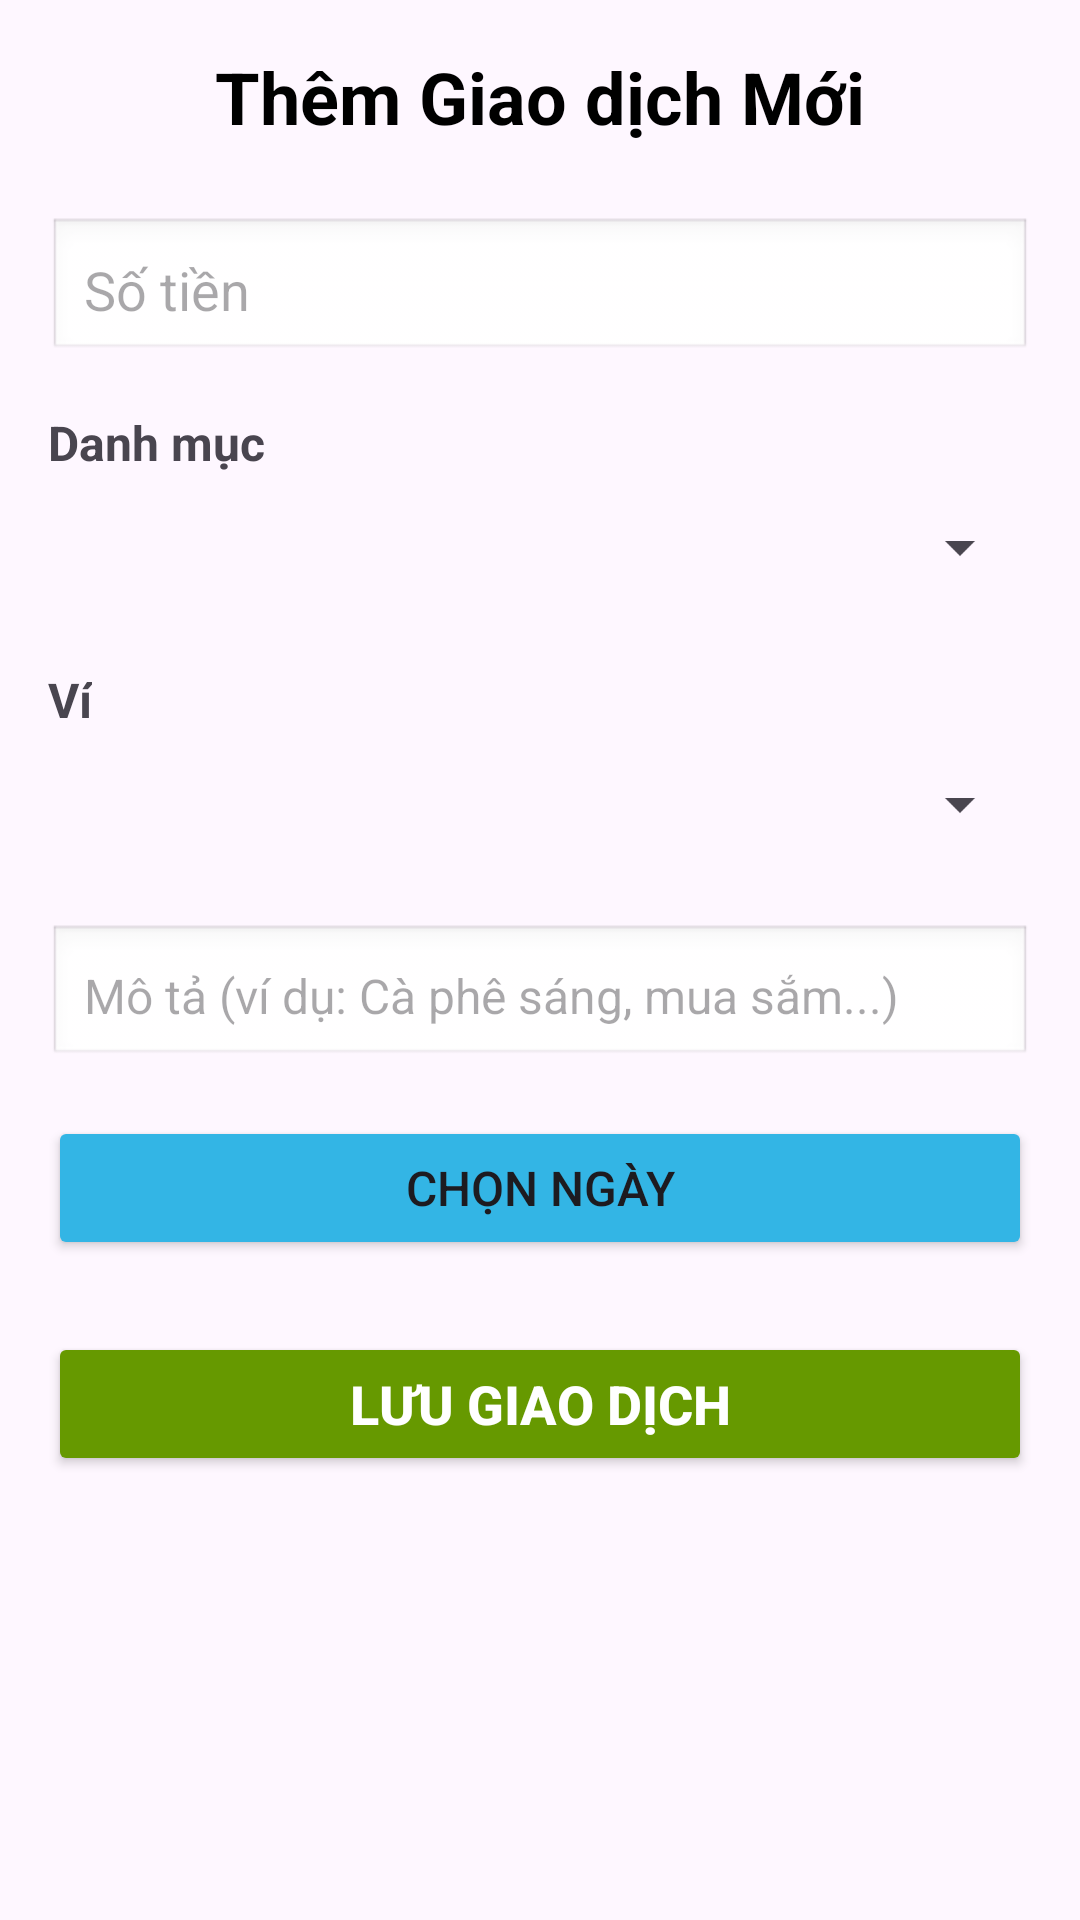

Layout XML and referenced resources for this Android screen:
<!-- AndroidManifest.xml: application theme Theme.FE_MoneyTrack_Bot -->
<!-- res/layout/activity_transaction_form.xml -->
<?xml version="1.0" encoding="utf-8"?>
<ScrollView xmlns:android="http://schemas.android.com/apk/res/android"
    android:layout_width="match_parent"
    android:layout_height="match_parent"
    android:fillViewport="true"
    android:padding="16dp">

    <LinearLayout
        android:layout_width="match_parent"
        android:layout_height="wrap_content"
        android:orientation="vertical">

        
        <TextView
            android:id="@+id/textViewTitle"
            android:layout_width="wrap_content"
            android:layout_height="wrap_content"
            android:text="Thêm Giao dịch Mới"
            android:textSize="24sp"
            android:textStyle="bold"
            android:textColor="@android:color/black"
            android:layout_gravity="center_horizontal"
            android:layout_marginBottom="24dp" />

        
        <EditText
            android:id="@+id/editTextAmount"
            android:layout_width="match_parent"
            android:layout_height="wrap_content"
            android:hint="Số tiền"
            android:inputType="numberDecimal"
            android:textSize="18sp"
            android:padding="12dp"
            android:background="@android:drawable/edit_text" />

        
        <TextView
            android:layout_width="wrap_content"
            android:layout_height="wrap_content"
            android:text="Danh mục"
            android:textStyle="bold"
            android:textSize="16sp"
            android:layout_marginTop="16dp" />

        <Spinner
            android:id="@+id/spinnerCategory"
            android:layout_width="match_parent"
            android:layout_height="48dp"
            android:spinnerMode="dropdown" />

        
        <TextView
            android:layout_width="wrap_content"
            android:layout_height="wrap_content"
            android:text="Ví"
            android:textStyle="bold"
            android:textSize="16sp"
            android:layout_marginTop="16dp" />

        <Spinner
            android:id="@+id/spinnerWallet"
            android:layout_width="match_parent"
            android:layout_height="48dp"
            android:spinnerMode="dropdown" />

        
        <EditText
            android:id="@+id/editTextDescription"
            android:layout_width="match_parent"
            android:layout_height="wrap_content"
            android:hint="Mô tả (ví dụ: Cà phê sáng, mua sắm...)"
            android:textSize="16sp"
            android:layout_marginTop="16dp"
            android:padding="12dp"
            android:background="@android:drawable/edit_text" />

        
        <Button
            android:id="@+id/buttonSelectDate"
            android:layout_width="match_parent"
            android:layout_height="wrap_content"
            android:text="Chọn ngày"
            android:textSize="16sp"
            android:layout_marginTop="16dp"
            android:backgroundTint="@android:color/holo_blue_light" />

        
        <Button
            android:id="@+id/buttonSaveTransaction"
            android:layout_width="match_parent"
            android:layout_height="wrap_content"
            android:text="Lưu giao dịch"
            android:textSize="18sp"
            android:textStyle="bold"
            android:layout_marginTop="24dp"
            android:backgroundTint="@android:color/holo_green_dark"
            android:textColor="@android:color/white" />

    </LinearLayout>
</ScrollView>
<!-- resources referenced by this layout -->
<resources>
  <style name="Theme.FE_MoneyTrack_Bot" parent="Base.Theme.FE_MoneyTrack_Bot" />
  <style name="Base.Theme.FE_MoneyTrack_Bot" parent="Theme.Material3.DayNight.NoActionBar">
          
          
      </style>
</resources>
